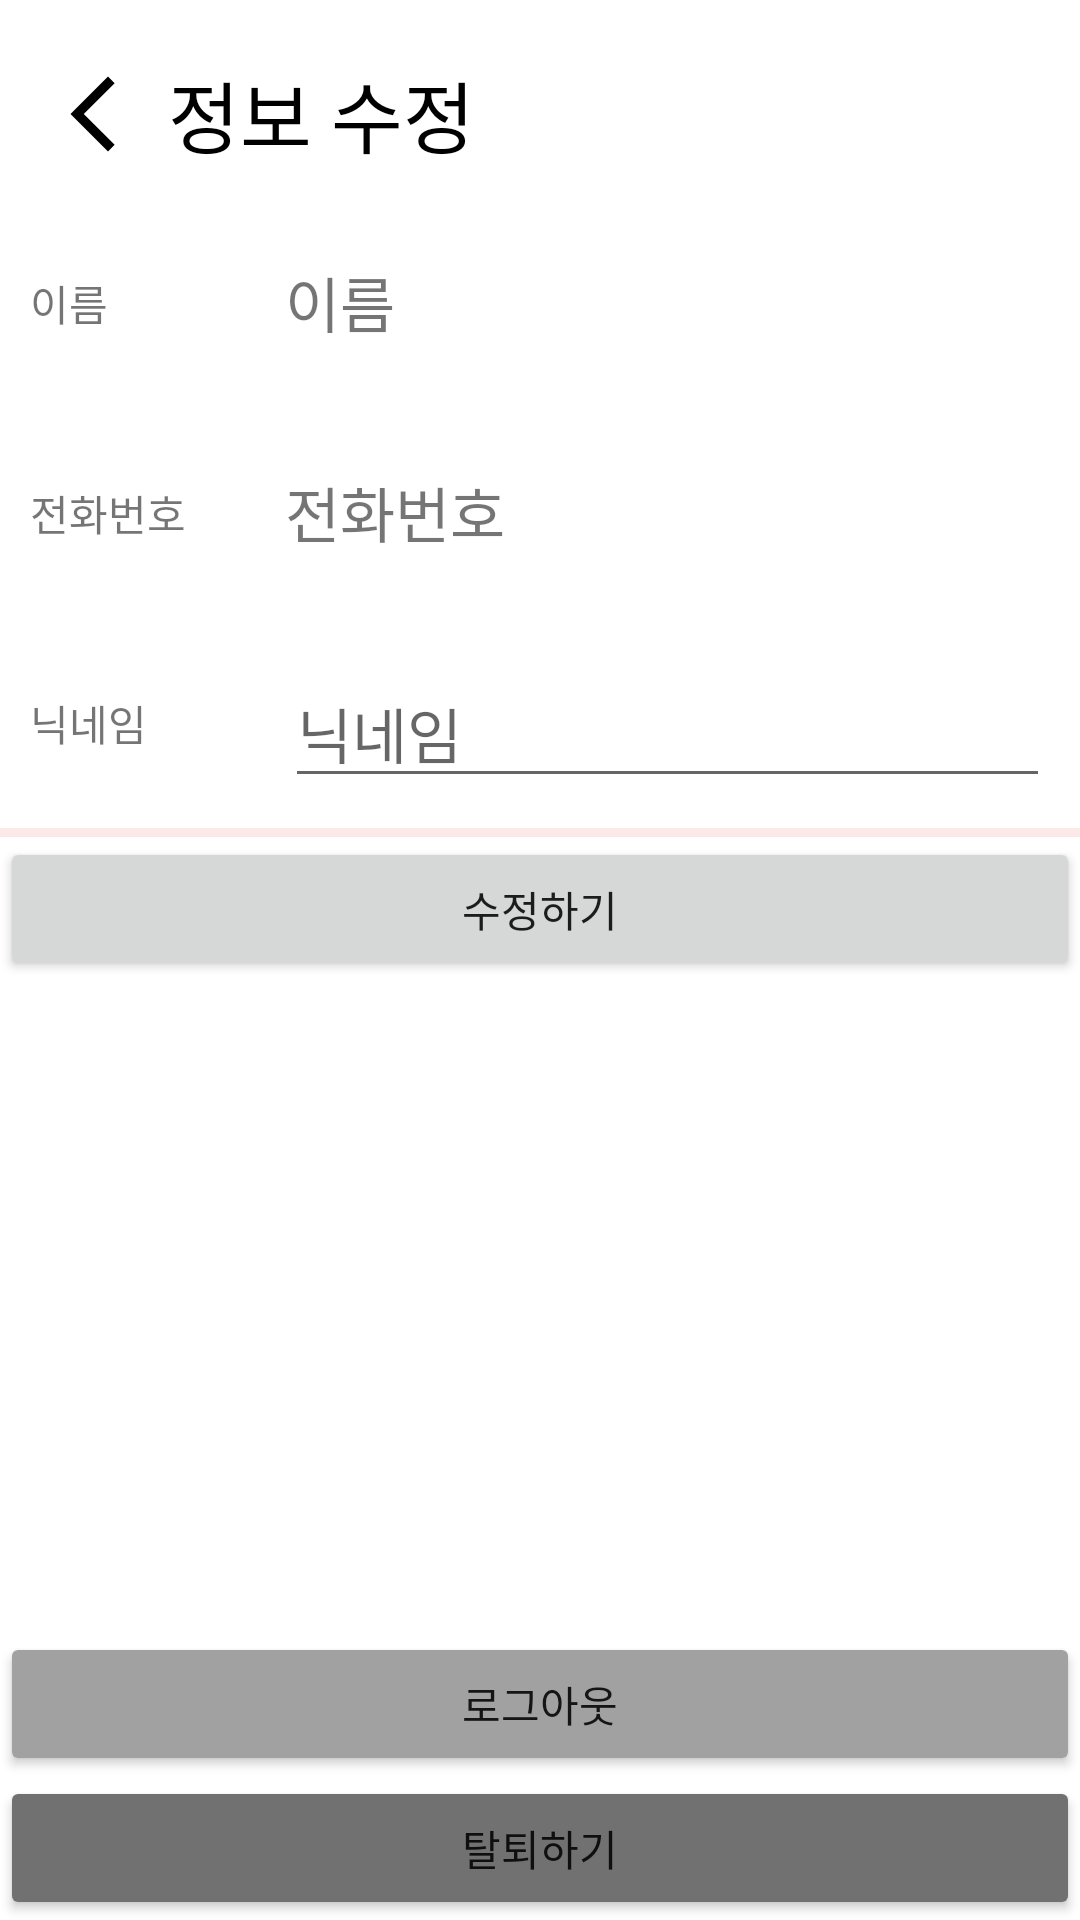

The Android layout XML behind this screen, and the referenced resources:
<!-- AndroidManifest.xml: application theme Theme.RecipeProject -->
<!-- res/layout/activity_profile.xml -->
<?xml version="1.0" encoding="utf-8"?>
<LinearLayout xmlns:android="http://schemas.android.com/apk/res/android"
    xmlns:app="http://schemas.android.com/apk/res-auto"
    xmlns:tools="http://schemas.android.com/tools"
    android:id="@+id/main"
    android:layout_width="match_parent"
    android:layout_height="match_parent"
    android:orientation="vertical"
    tools:context=".ProfileActivity">

    <LinearLayout
        android:layout_width="match_parent"
        android:layout_height="match_parent"
        android:orientation="vertical">

        <androidx.appcompat.widget.Toolbar
            android:id="@+id/toolbar3"
            android:layout_width="match_parent"
            android:layout_height="wrap_content"
            android:layout_marginTop="10dp"
            android:background="@color/white"
            android:minHeight="?attr/actionBarSize"
            android:theme="?attr/actionBarTheme">

            <ImageButton
                android:id="@+id/btnBack"
                android:layout_width="30dp"
                android:layout_height="30dp"
                android:background="@drawable/back">

            </ImageButton>

            <TextView
                android:id="@+id/title"
                android:layout_width="wrap_content"
                android:layout_height="wrap_content"
                android:paddingLeft="10dp"
                android:text="정보 수정"
                android:textColor="@color/black"
                android:textSize="26sp" />

        </androidx.appcompat.widget.Toolbar>

        <LinearLayout
            android:layout_width="match_parent"
            android:layout_height="match_parent"
            android:orientation="vertical">

            <LinearLayout
                android:layout_width="match_parent"
                android:layout_height="wrap_content"
                android:layout_weight="1"
                android:orientation="vertical">

                <LinearLayout
                    android:layout_width="match_parent"
                    android:layout_height="wrap_content"
                    android:orientation="horizontal"
                    android:padding="10dp">

                    <TextView
                        android:id="@+id/name"
                        android:layout_width="match_parent"
                        android:layout_height="wrap_content"
                        android:layout_gravity="center"
                        android:layout_weight="3"
                        android:text="이름" />

                    <TextView
                        android:id="@+id/userName"
                        android:layout_width="match_parent"
                        android:layout_height="50dp"
                        android:layout_weight="1"
                        android:paddingTop="10dp"
                        android:text="이름"
                        android:textSize="20sp" />
                </LinearLayout>

                <LinearLayout
                    android:layout_width="match_parent"
                    android:layout_height="wrap_content"
                    android:orientation="horizontal"
                    android:padding="10dp">

                    <TextView
                        android:id="@+id/phonenumber"
                        android:layout_width="match_parent"
                        android:layout_height="wrap_content"
                        android:layout_gravity="center"
                        android:layout_weight="3"
                        android:text="전화번호" />

                    <TextView
                        android:id="@+id/userPhone"
                        android:layout_width="match_parent"
                        android:layout_height="50dp"
                        android:layout_weight="1"
                        android:paddingTop="10dp"
                        android:text="전화번호"
                        android:textSize="20sp" />
                </LinearLayout>

                <LinearLayout
                    android:layout_width="match_parent"
                    android:layout_height="wrap_content"
                    android:orientation="horizontal"
                    android:padding="10dp">

                    <TextView
                        android:id="@+id/nickname"
                        android:layout_width="match_parent"
                        android:layout_height="wrap_content"
                        android:layout_gravity="center"
                        android:layout_weight="3"
                        android:text="닉네임" />

                    <LinearLayout
                        android:layout_width="match_parent"
                        android:layout_height="wrap_content"
                        android:layout_weight="1"
                        android:orientation="vertical">

                        <EditText
                            android:id="@+id/userNickname"
                            android:layout_width="match_parent"
                            android:layout_height="50dp"
                            android:inputType="text"
                            android:paddingTop="15dp"
                            android:hint="닉네임"
                            android:textSize="20sp"/>


                        <TextView
                            android:id="@+id/textView14"
                            android:layout_width="match_parent"
                            android:layout_height="wrap_content"
                            android:text="사용 중인 닉네임입니다."
                            android:visibility="gone"/>
                    </LinearLayout>

                </LinearLayout>


                <View
                    android:id="@+id/view1"
                    android:layout_width="match_parent"
                    android:layout_height="3dp"
                    android:background="#FBE9E7" />

                <Button
                    android:id="@+id/btnModify"
                    android:layout_width="match_parent"
                    android:layout_height="wrap_content"
                    android:text="수정하기" />
            </LinearLayout>

            <Button
                android:id="@+id/btnLogout"
                android:layout_width="match_parent"
                android:layout_height="wrap_content"
                android:backgroundTint="#A1A1A1"
                android:text="로그아웃" />

            <Button
                android:id="@+id/btnDelete"
                android:layout_width="match_parent"
                android:layout_height="wrap_content"
                android:backgroundTint="#717171"
                android:text="탈퇴하기" />
        </LinearLayout>
    </LinearLayout>
</LinearLayout>
<!-- resources referenced by this layout -->
<resources>
  <color name="black">#FF000000</color>
  <color name="white">#FFFFFFFF</color>
  <!-- drawable back (drawable) -->
  <vector xmlns:android="http://schemas.android.com/apk/res/android" android:height="24dp" android:tint="#000000" android:viewportHeight="24" android:viewportWidth="24" android:width="24dp">
        
      <path
          android:fillColor="@color/white"
          android:pathData="M17.77,3.77l-1.77,-1.77l-10,10l10,10l1.77,-1.77l-8.23,-8.23z"/>
      
  </vector>
  <style name="Theme.RecipeProject" parent="Base.Theme.RecipeProject" />
  <style name="Base.Theme.RecipeProject" parent="Theme.MaterialComponents.Light.NoActionBar">
          
          <item name="colorPrimary">@color/pink</item>
           <item name="android:statusBarColor">@color/gray</item>
      </style>
  <color name="pink">#F09494</color>
  <color name="gray">#302E2E</color>
</resources>
